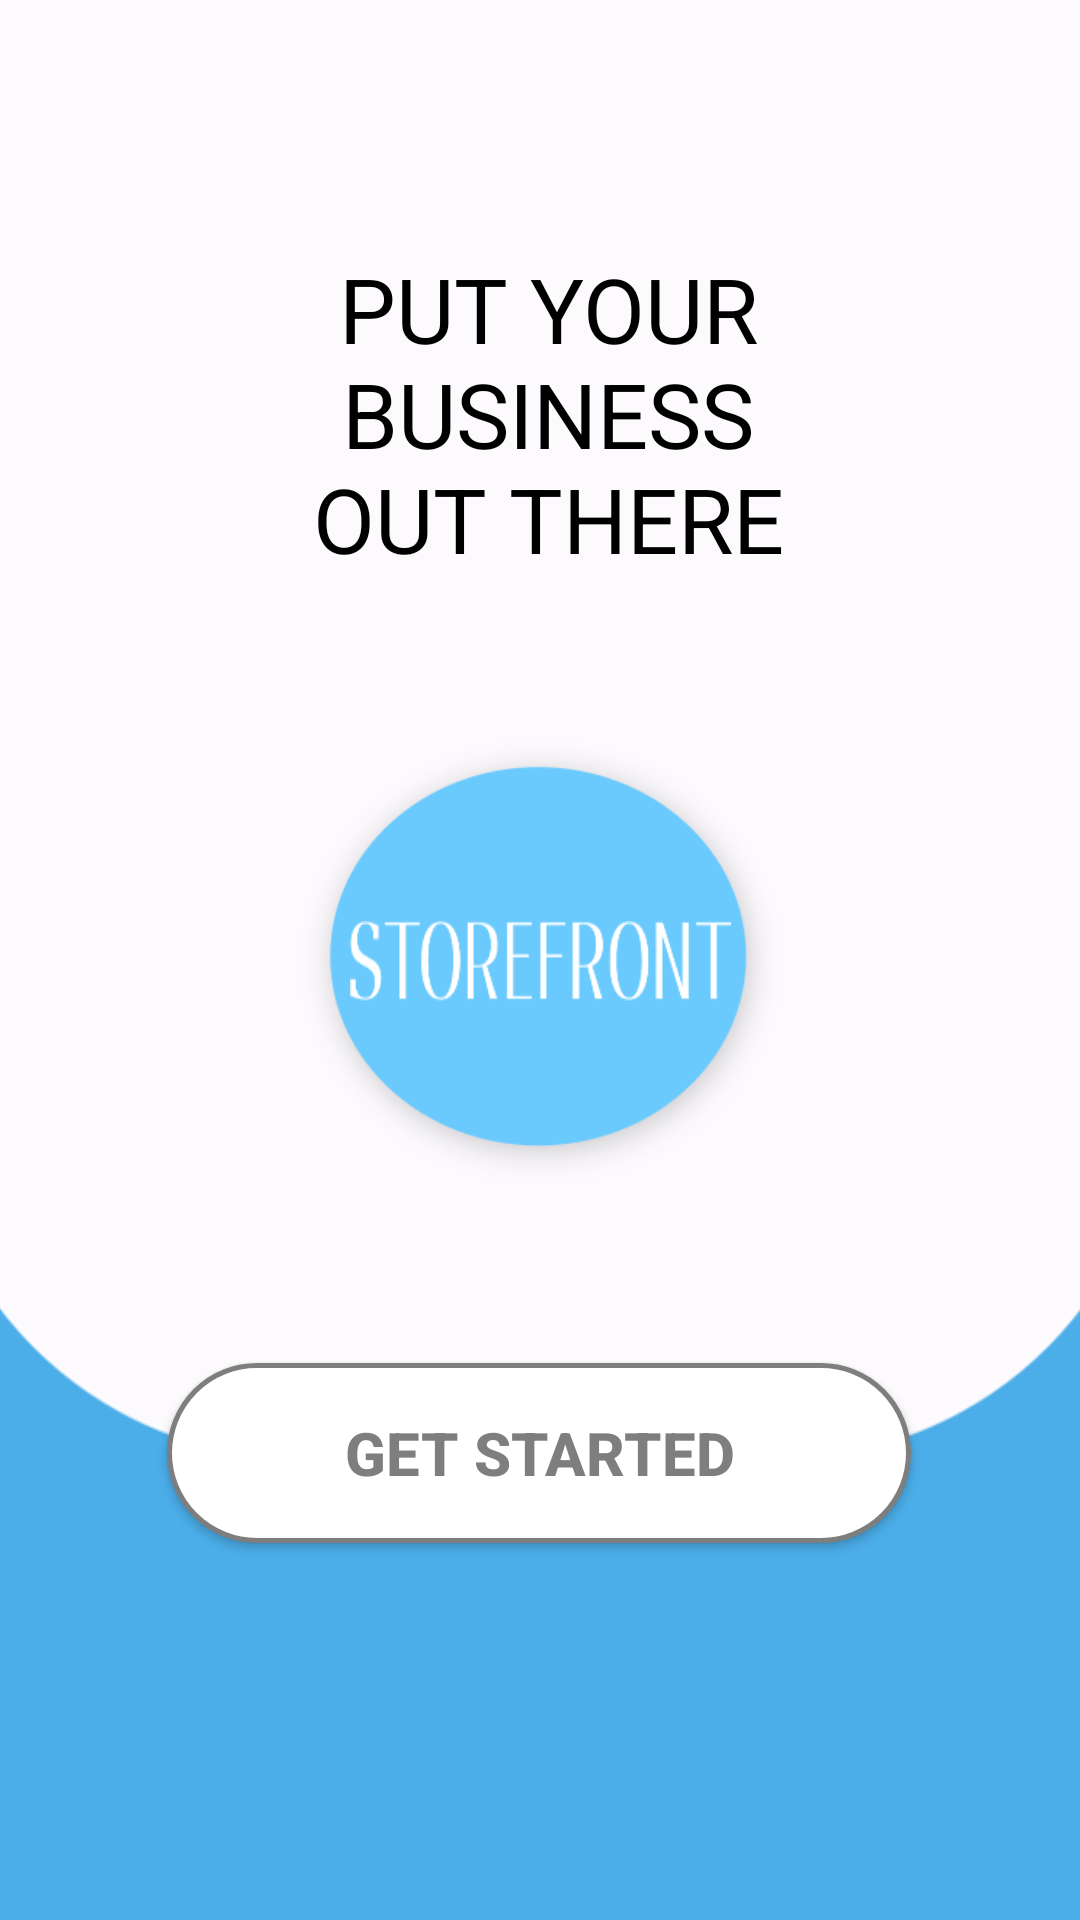

Android layout source for this screen:
<!-- AndroidManifest.xml: application theme AppTheme -->
<!-- res/layout/activity_get_started.xml -->
<?xml version="1.0" encoding="utf-8"?>
<androidx.constraintlayout.widget.ConstraintLayout xmlns:android="http://schemas.android.com/apk/res/android"
    xmlns:app="http://schemas.android.com/apk/res-auto"
    xmlns:tools="http://schemas.android.com/tools"
    android:layout_width="match_parent"
    android:layout_height="match_parent"
    android:background="@color/background_blue"
    tools:context=".getStarted">

    <ImageView
        android:id="@+id/white_bkg"
        android:layout_width="413dp"
        android:layout_height="486dp"
        android:scaleType="fitXY"
        app:layout_constraintBottom_toBottomOf="parent"
        app:layout_constraintEnd_toEndOf="parent"
        app:layout_constraintStart_toStartOf="parent"
        app:layout_constraintTop_toTopOf="parent"
        app:layout_constraintVertical_bias="0.0"
        app:srcCompat="@drawable/round_background" />

    <TextView
        android:id="@+id/textView3"
        android:layout_width="239dp"
        android:layout_height="116dp"
        android:layout_marginTop="76dp"
        android:gravity="center"
        android:text="PUT YOUR BUSINESS
        OUT THERE"
        android:textColor="#000000"
        android:textSize="30sp"
        app:fontFamily="@font/comfortaa_bold"
        app:layout_constraintBottom_toTopOf="@+id/bluelogo"
        app:layout_constraintEnd_toEndOf="parent"
        app:layout_constraintHorizontal_bias="0.523"
        app:layout_constraintStart_toStartOf="parent"
        app:layout_constraintTop_toTopOf="@+id/white_bkg"
        app:layout_constraintVertical_bias="0.102" />

    <ImageView
        android:id="@+id/bluelogo"
        android:layout_width="171dp"
        android:layout_height="179dp"
        android:layout_marginBottom="76dp"
        app:layout_constraintBottom_toBottomOf="@+id/white_bkg"
        app:layout_constraintEnd_toEndOf="parent"
        app:layout_constraintStart_toStartOf="parent"
        app:layout_constraintTop_toTopOf="parent"
        app:layout_constraintVertical_bias="1.0"
        app:srcCompat="@drawable/logo" />

    <ImageView
        android:id="@+id/storefront_logo"
        android:layout_width="127dp"
        android:layout_height="27dp"
        android:scaleType="fitXY"
        app:layout_constraintBottom_toBottomOf="@+id/bluelogo"
        app:layout_constraintEnd_toEndOf="@+id/bluelogo"
        app:layout_constraintStart_toStartOf="@+id/bluelogo"
        app:layout_constraintTop_toTopOf="@+id/bluelogo"
        app:srcCompat="@drawable/login_storefront" />

    <Button
        android:id="@+id/getStarted_button"
        android:layout_width="248dp"
        android:layout_height="60dp"
        android:layout_centerVertical="true"
        android:background="@drawable/rounded_button"
        android:text="GET STARTED"
        android:textColor="#7F7E7F"
        android:textSize="20sp"
        android:textStyle="bold"
        app:layout_constraintBottom_toBottomOf="parent"
        app:layout_constraintEnd_toEndOf="parent"
        app:layout_constraintHorizontal_bias="0.496"
        app:layout_constraintStart_toStartOf="parent"
        app:layout_constraintTop_toBottomOf="@+id/bluelogo"
        app:layout_constraintVertical_bias="0.26" />


</androidx.constraintlayout.widget.ConstraintLayout>
<!-- resources referenced by this layout -->
<resources>
  <color name="background_blue">#4BAEE9</color>
  <!-- drawable login_storefront: png bitmap (drawable, 5197 bytes) -->
  <!-- drawable logo: png bitmap (drawable, 21446 bytes) -->
  <!-- drawable round_background: png bitmap (drawable, 18447 bytes) -->
  <!-- drawable rounded_button: png bitmap (drawable, 7454 bytes) -->
  <style name="AppTheme" parent="Theme.AppCompat.Light.NoActionBar">
          
          <item name="colorPrimary">@color/colorPrimary</item>
          <item name="colorPrimaryDark">@color/colorPrimaryDark</item>
          <item name="colorAccent">@color/colorAccent</item>
          <item name="colorNavigationItem">#FFFFFF</item>
          <item name="colorNavigationItemSelected">@color/textColorPrimary</item>
          <item name="drawableNavigationItemBackground">@drawable/menu_background_color</item>
      </style>
  <color name="colorPrimary">#E7DEF4</color>
  <color name="colorPrimaryDark">#3700B3</color>
  <color name="colorAccent">#03DAC5</color>
  <color name="textColorPrimary">#ffffff</color>
  <!-- drawable menu_background_color (drawable) -->
  <?xml version="1.0" encoding="utf-8"?>
  <selector xmlns:android="http://schemas.android.com/apk/res/android">
      <item
          android:drawable="@color/menuColor"
          android:state_checked="true"
          />
  </selector>
</resources>
